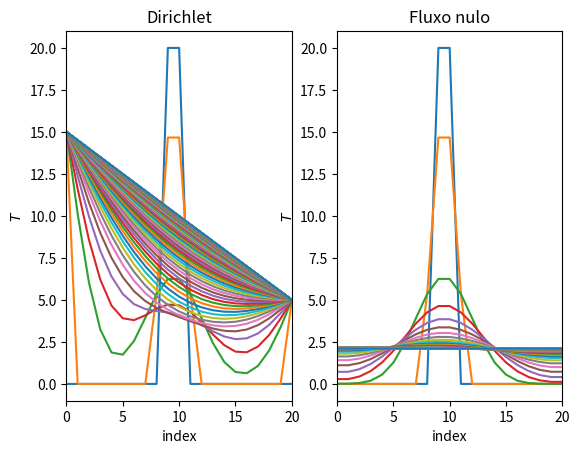

Write the Python code that produced this figure. (Note: this script raises an exception after producing the figure.)
import numpy as np
import matplotlib.pyplot as plt

# [redacted]

N = 20
t_steps = 1000
delta_t, delta_x = .1, .5
alpha = 1

initial = np.zeros(N+1)
initial[9:11] = 20

boundary_dirichlet = (lambda t : 15, lambda t : 5)
boundary_neumann = (lambda t : 0, lambda t : 0)
boundaries = (boundary_dirichlet, boundary_neumann)

def dirichlet_diffusion_step(t, T_curr, T_old, boundary):
    T_new = np.zeros_like(T_curr)

    T_new[1:-1] = 2/3 * (-.5*T_old[1:-1] + 2*T_curr[1:-1] + alpha * delta_t / delta_x**2 * (T_curr[:-2] - 2*T_curr[1:-1] + T_curr[2:]))
    
    T_new[0], T_new[-1] = boundary[0](t), boundary[-1](t)
    return T_new

def neumann_diffusion_step(t, T_curr, T_old, boundary):
    T_new = np.zeros_like(T_curr)

    T_new[1:-1] = 2/3 * (-.5*T_old[1:-1] + 2*T_curr[1:-1] + alpha * delta_t / delta_x**2 * (T_curr[:-2] - 2*T_curr[1:-1] + T_curr[2:]))
    
    T_new[0], T_new[-1] = T_new[1] - delta_x * boundary[0](t), T_new[-2] - delta_x * boundary[1](t)
    return T_new

methods = (dirichlet_diffusion_step, neumann_diffusion_step)

fig, axs = plt.subplots(1, 2)
titles = ("Dirichlet", "Fluxo nulo")

for _j, (boundary, method, ax, title) in enumerate(zip(boundaries, methods, np.ravel(axs), titles)):

    T, T_old = initial, initial
    ax.plot(T, ls = "solid")

    for t in range(t_steps):

        T_old = T.copy()
        T = method(t, T, T_old, boundary)

        if t % 10 == 0:
            ax.plot(T, ls = "solid")

    ax.set_xlim(left = 0, right = N)

    ax.set_xlabel("index")
    ax.set_ylabel(r"$T$")

    ax.set_title(title)

fig.savefig("tema7/ex2.pdf", dpi = 300, bbox_inches = "tight")
